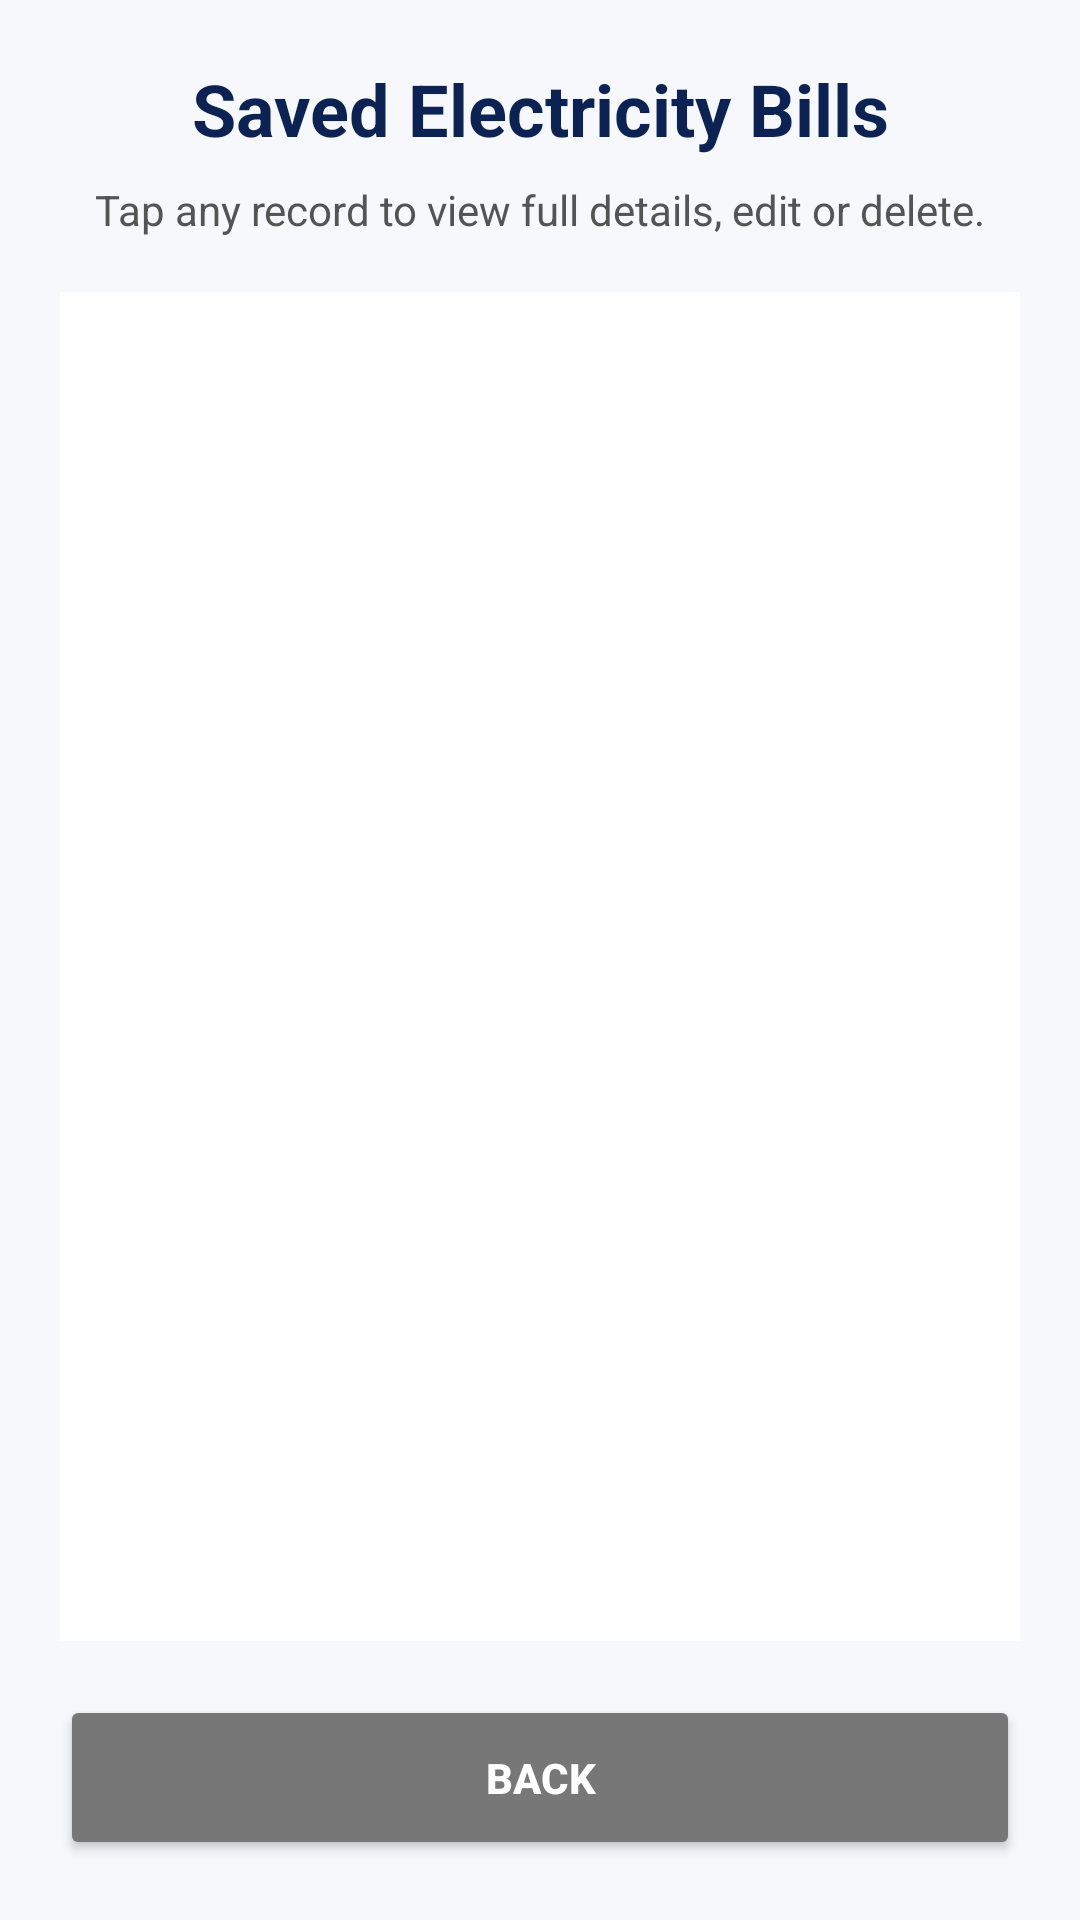

Layout XML and referenced resources for this Android screen:
<!-- AndroidManifest.xml: application theme Theme.ElectricBIllCalculator_Syariful -->
<!-- res/layout/activity_record_list.xml -->
<?xml version="1.0" encoding="utf-8"?>
<LinearLayout xmlns:android="http://schemas.android.com/apk/res/android"
    android:id="@+id/recordListLayout"
    android:layout_width="match_parent"
    android:layout_height="match_parent"
    android:orientation="vertical"
    android:background="#F6F8FC"
    android:padding="20dp">

    <TextView
        android:id="@+id/textViewListTitle"
        android:layout_width="match_parent"
        android:layout_height="wrap_content"
        android:text="Saved Electricity Bills"
        android:textColor="#0C2252"
        android:textSize="24sp"
        android:textStyle="bold"
        android:gravity="center"
        android:layout_marginBottom="8dp" />

    <TextView
        android:id="@+id/textViewListInstruction"
        android:layout_width="match_parent"
        android:layout_height="wrap_content"
        android:text="Tap any record to view full details, edit or delete."
        android:textColor="#545454"
        android:textSize="14sp"
        android:gravity="center"
        android:layout_marginBottom="18dp" />

    <ListView
        android:id="@+id/listViewRecords"
        android:layout_width="match_parent"
        android:layout_height="0dp"
        android:layout_weight="1"
        android:background="#FFFFFF"
        android:divider="#DDDDDD"
        android:dividerHeight="1dp" />

    <Button
        android:id="@+id/buttonBackHome"
        android:layout_width="match_parent"
        android:layout_height="55dp"
        android:text="Back"
        android:textColor="#FFFFFF"
        android:textStyle="bold"
        android:backgroundTint="#777777"
        android:layout_marginTop="18dp" />

</LinearLayout>
<!-- resources referenced by this layout -->
<resources>
  <style name="Theme.ElectricBIllCalculator_Syariful" parent="Base.Theme.ElectricBIllCalculator_Syariful" />
  <style name="Base.Theme.ElectricBIllCalculator_Syariful" parent="Theme.Material3.DayNight.NoActionBar">
          
          
      </style>
</resources>
